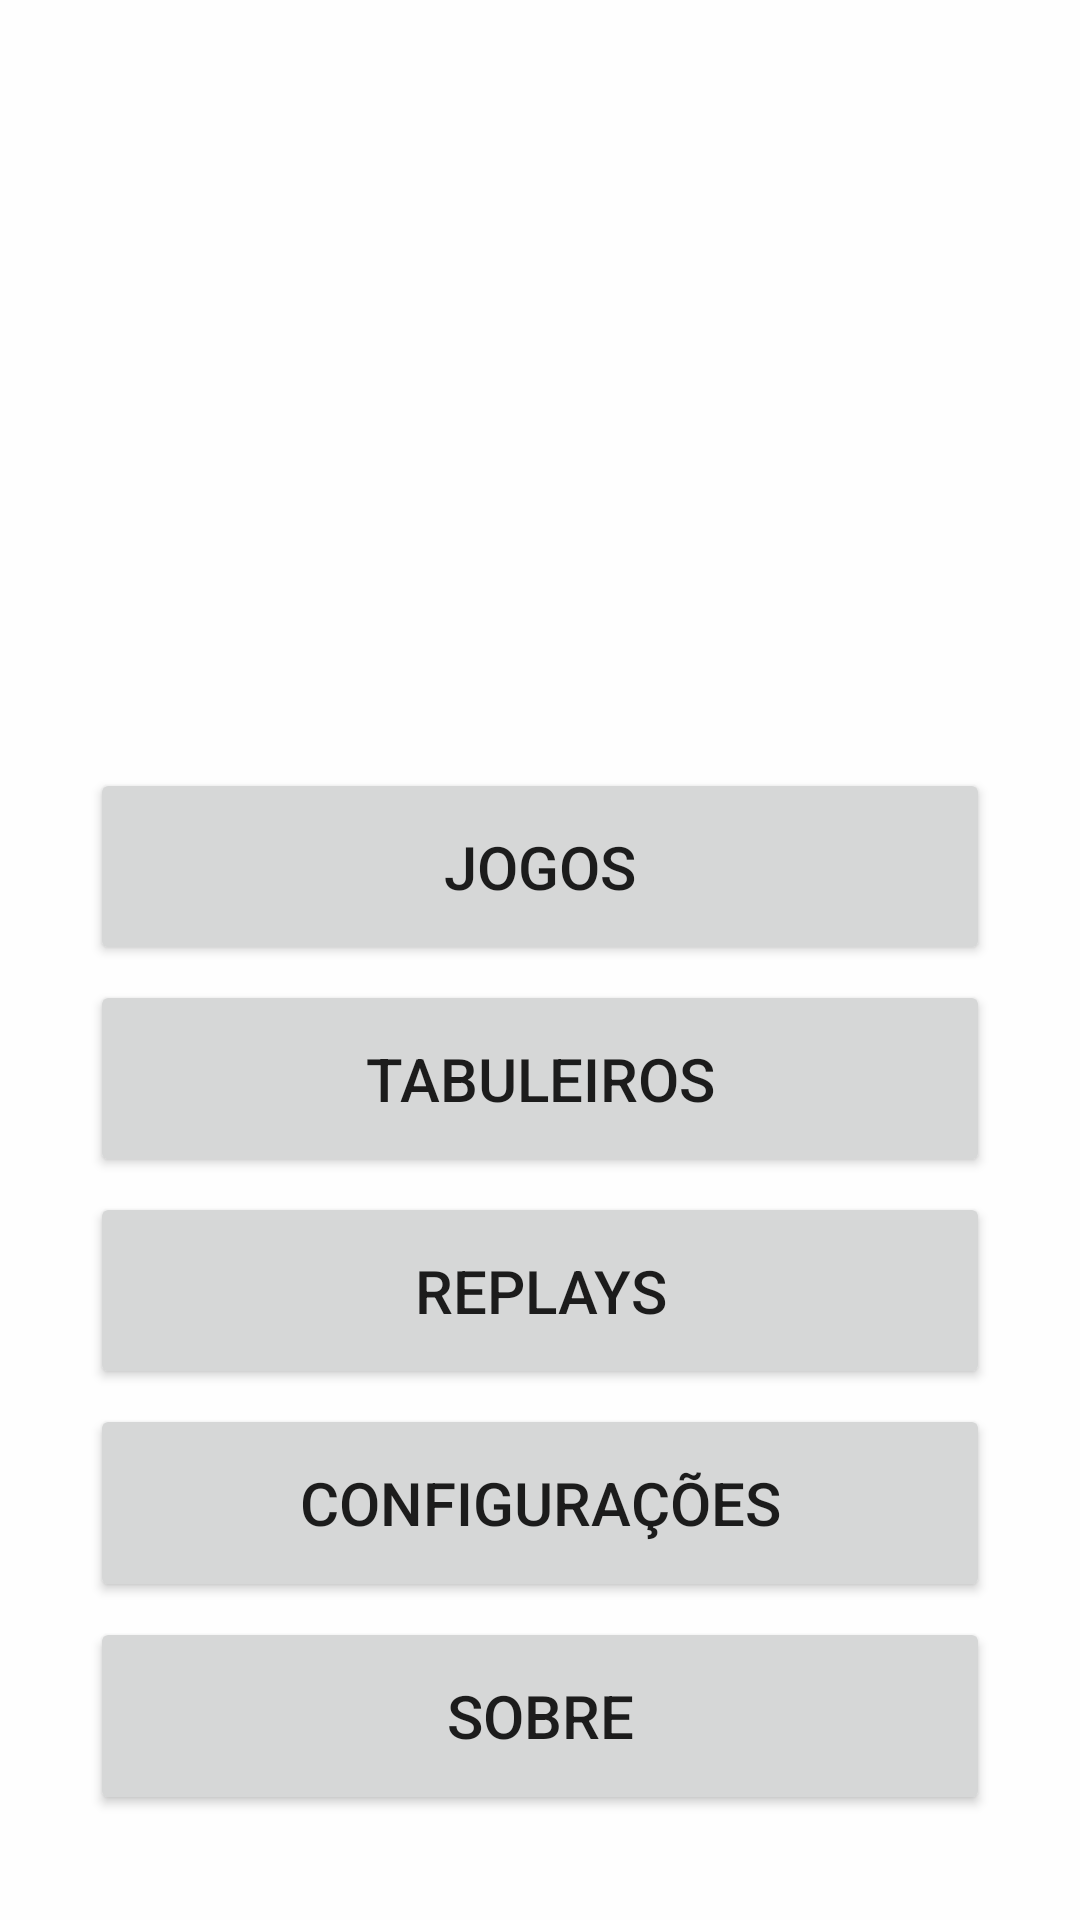

Produce the Android XML layout that renders to this screen, including the resource entries it uses.
<!-- AndroidManifest.xml: application theme Theme.BoardGame -->
<!-- res/layout/activity_main.xml -->
<?xml version="1.0" encoding="utf-8"?>
<LinearLayout xmlns:android="http://schemas.android.com/apk/res/android"
              xmlns:app="http://schemas.android.com/apk/res-auto"
              xmlns:tools="http://schemas.android.com/tools"
              android:layout_width="match_parent"
              android:layout_height="match_parent"
              android:orientation="vertical"
              tools:actionBarNavMode="list"
              tools:context=".MainActivity">

    <ImageView
            android:id="@+id/imageView"
            android:layout_width="match_parent"
            android:layout_height="0dp"
            android:layout_weight="40"
            android:padding="30dp"
            android:contentDescription="LoBoards"
            app:srcCompat="@drawable/loboards"/>


    <LinearLayout
            android:paddingBottom="30dp"
            android:paddingHorizontal="30dp"
            android:layout_width="match_parent"
            android:layout_height="0dp"
            android:layout_weight="60"
            android:orientation="vertical"
    >
        <Button
                android:id="@+id/buttonGames"
                android:layout_width="match_parent"
                android:layout_height="0dp"
                android:layout_weight="100"
                android:layout_marginBottom="5dp"
                android:text="Jogos"
                android:textSize="20sp"

        />

        <Button
                android:id="@+id/buttonBoards"
                android:layout_width="match_parent"
                android:layout_height="0dp"
                android:layout_weight="100"
                android:layout_marginBottom="5dp"
                android:text="Tabuleiros"
                android:textSize="20sp"/>


        <Button
                android:id="@+id/buttonReplays"
                android:layout_width="match_parent"
                android:layout_height="0dp"
                android:layout_weight="100"
                android:layout_marginBottom="5dp"
                android:text="Replays"
                android:textSize="20sp"/>


        <Button
                android:id="@+id/buttonSettings"
                android:layout_width="match_parent"
                android:layout_height="0dp"
                android:layout_weight="100"
                android:layout_marginBottom="5dp"
                android:text="Configurações"
                android:textSize="20sp"

        />

        <Button
                android:id="@+id/buttonAbout"
                android:layout_width="match_parent"
                android:layout_height="0dp"
                android:layout_weight="100"
                android:layout_marginBottom="5dp"
                android:text="Sobre"
                android:textSize="20sp"/>


    </LinearLayout>
</LinearLayout>
<!-- resources referenced by this layout -->
<resources>
  <style name="Theme.BoardGame" parent="Theme.MaterialComponents.DayNight.DarkActionBar">
          
          <item name="colorPrimary">@color/purple</item>
          <item name="colorPrimaryVariant">@color/dark_gray</item>
          <item name="colorOnPrimary">@color/beige_white</item>
          
          <item name="colorSecondary">@color/purple</item>
          <item name="colorSecondaryVariant">@color/dark_gray</item>
          <item name="colorOnSecondary">@color/beige_white</item>
          
          <item name="android:statusBarColor" tools:targetApi="l">?attr/colorPrimaryVariant</item>
          
          <item name="android:windowBackground">@color/beige_white</item>
          <item name="android:textViewStyle">@color/purple</item>
      </style>
  <color name="purple">#8F547B</color>
  <color name="dark_gray">#FF494949</color>
  <color name="beige_white">#FFFEFEFE</color>
</resources>
